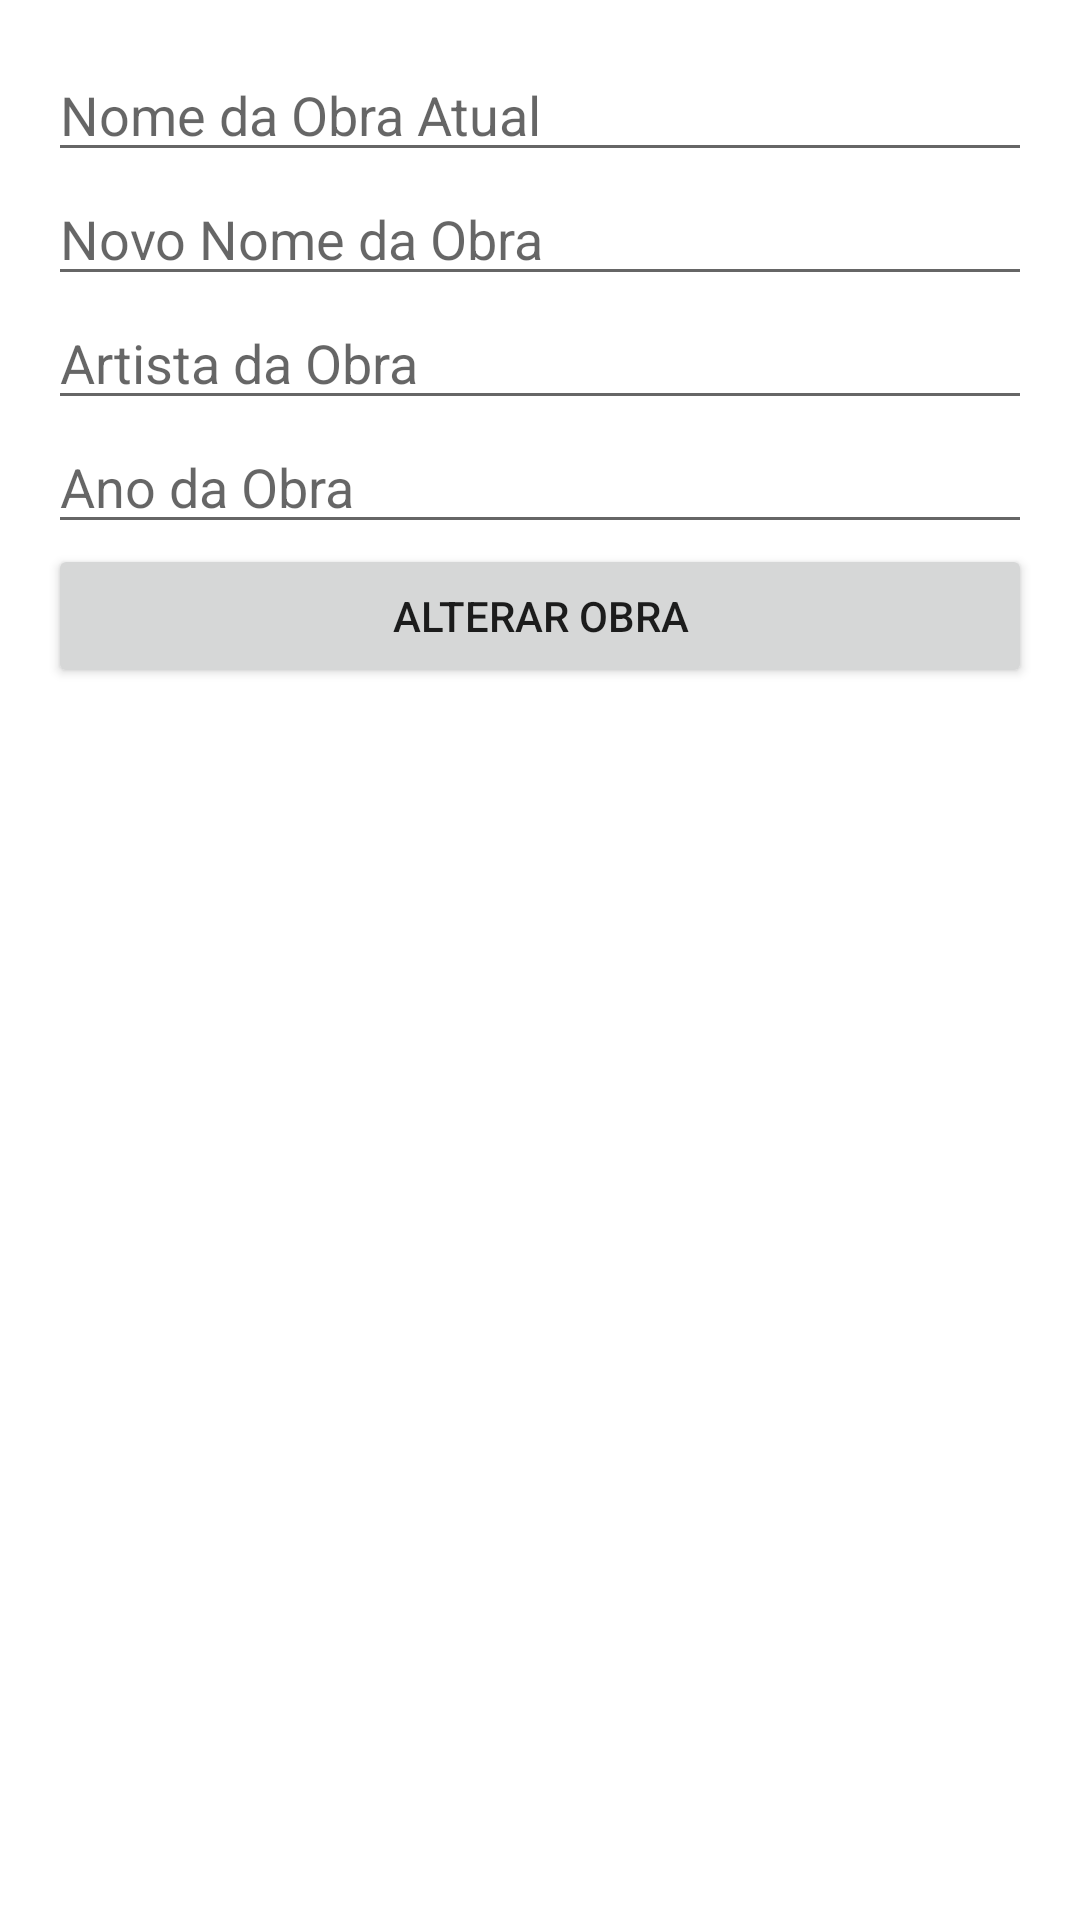

The Android layout XML behind this screen, and the referenced resources:
<!-- AndroidManifest.xml: application theme Theme.TrabalhoNarak -->
<!-- res/layout/alterar_obras.xml -->
<?xml version="1.0" encoding="utf-8"?>
<LinearLayout
    xmlns:android="http://schemas.android.com/apk/res/android"
    android:layout_width="match_parent"
    android:layout_height="match_parent"
    android:orientation="vertical"
    android:padding="16dp">

    <EditText
        android:id="@+id/edtNomeObra"
        android:layout_width="match_parent"
        android:layout_height="wrap_content"
        android:hint="Nome da Obra Atual"/>

    <EditText
        android:id="@+id/edtNovoNomeObra"
        android:layout_width="match_parent"
        android:layout_height="wrap_content"
        android:hint="Novo Nome da Obra"/>

    <EditText
        android:id="@+id/edtArtistaObra"
        android:layout_width="match_parent"
        android:layout_height="wrap_content"
        android:hint="Artista da Obra"/>

    <EditText
        android:id="@+id/edtAnoObra"
        android:layout_width="match_parent"
        android:layout_height="wrap_content"
        android:hint="Ano da Obra"/>

    <Button
        android:id="@+id/btnAlterarObra"
        android:layout_width="match_parent"
        android:layout_height="wrap_content"
        android:text="Alterar Obra"/>
</LinearLayout>
<!-- resources referenced by this layout -->
<resources>
  <style name="Theme.TrabalhoNarak" parent="Theme.MaterialComponents.DayNight.DarkActionBar">
          
          <item name="colorPrimary">@color/purple_500</item>
          <item name="colorPrimaryVariant">@color/purple_700</item>
          <item name="colorOnPrimary">@color/white</item>
          
          <item name="colorSecondary">@color/teal_200</item>
          <item name="colorSecondaryVariant">@color/teal_700</item>
          <item name="colorOnSecondary">@color/black</item>
          
          <item name="android:statusBarColor">?attr/colorPrimaryVariant</item>
          
      </style>
  <!-- not gathered from this repository: default colours our renderer supplied (Android Studio template values) -->
  <color name="purple_500">#FF6200EE</color>
  <color name="purple_700">#FF3700B3</color>
  <color name="teal_200">#FF03DAC5</color>
  <color name="teal_700">#FF018786</color>
  <color name="black">#FF000000</color>
  <color name="white">#FFFFFFFF</color>
</resources>
